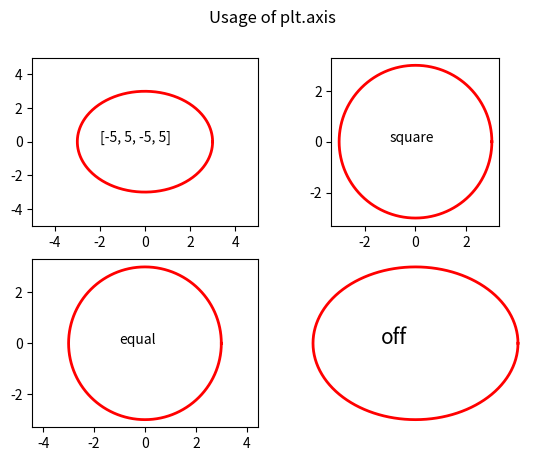

The matplotlib source for this figure:
#------------------------------------------------
#   CH_12_12_EX_1_Pyplot_AxisTicksGrids_Axis.py
#------------------------------------------------
import numpy as np
import matplotlib.pyplot as plt
#
theta = np.linspace(0, 2*np.pi, 361)
x = 3 * np.cos(theta)
y = 3 * np.sin(theta)
#
fig1 = plt.figure(1)
plt.subplot(2,2,1)
#----- 設定數值
plt.plot(x, y, 'r-', lw = 2)
plt.axis([-5, 5, -5, 5])
plt.text(-2, 0., '[-5, 5, -5, 5]')
#----- 設定 square
plt.subplot(2,2,2)
plt.plot(x, y, 'r-', lw = 2)
plt.axis('square')
plt.text(-1, 0., 'square')
#----- 設定 equal
plt.subplot(2,2,3)
plt.plot(x, y, 'r-', lw = 2)
plt.axis('equal')
plt.text(-1, 0., 'equal')
#----- 設定 off
plt.subplot(2,2,4)
plt.plot(x, y, 'r-', lw = 2)
plt.axis('off')
plt.text(-1, 0., 'off', fontsize = 15)
#
plt.suptitle('Usage of plt.axis')
plt.savefig('CH_12_12_EX_1_Pyplot_AxisTicksGrids_Axis.png')
plt.show()












































































	


